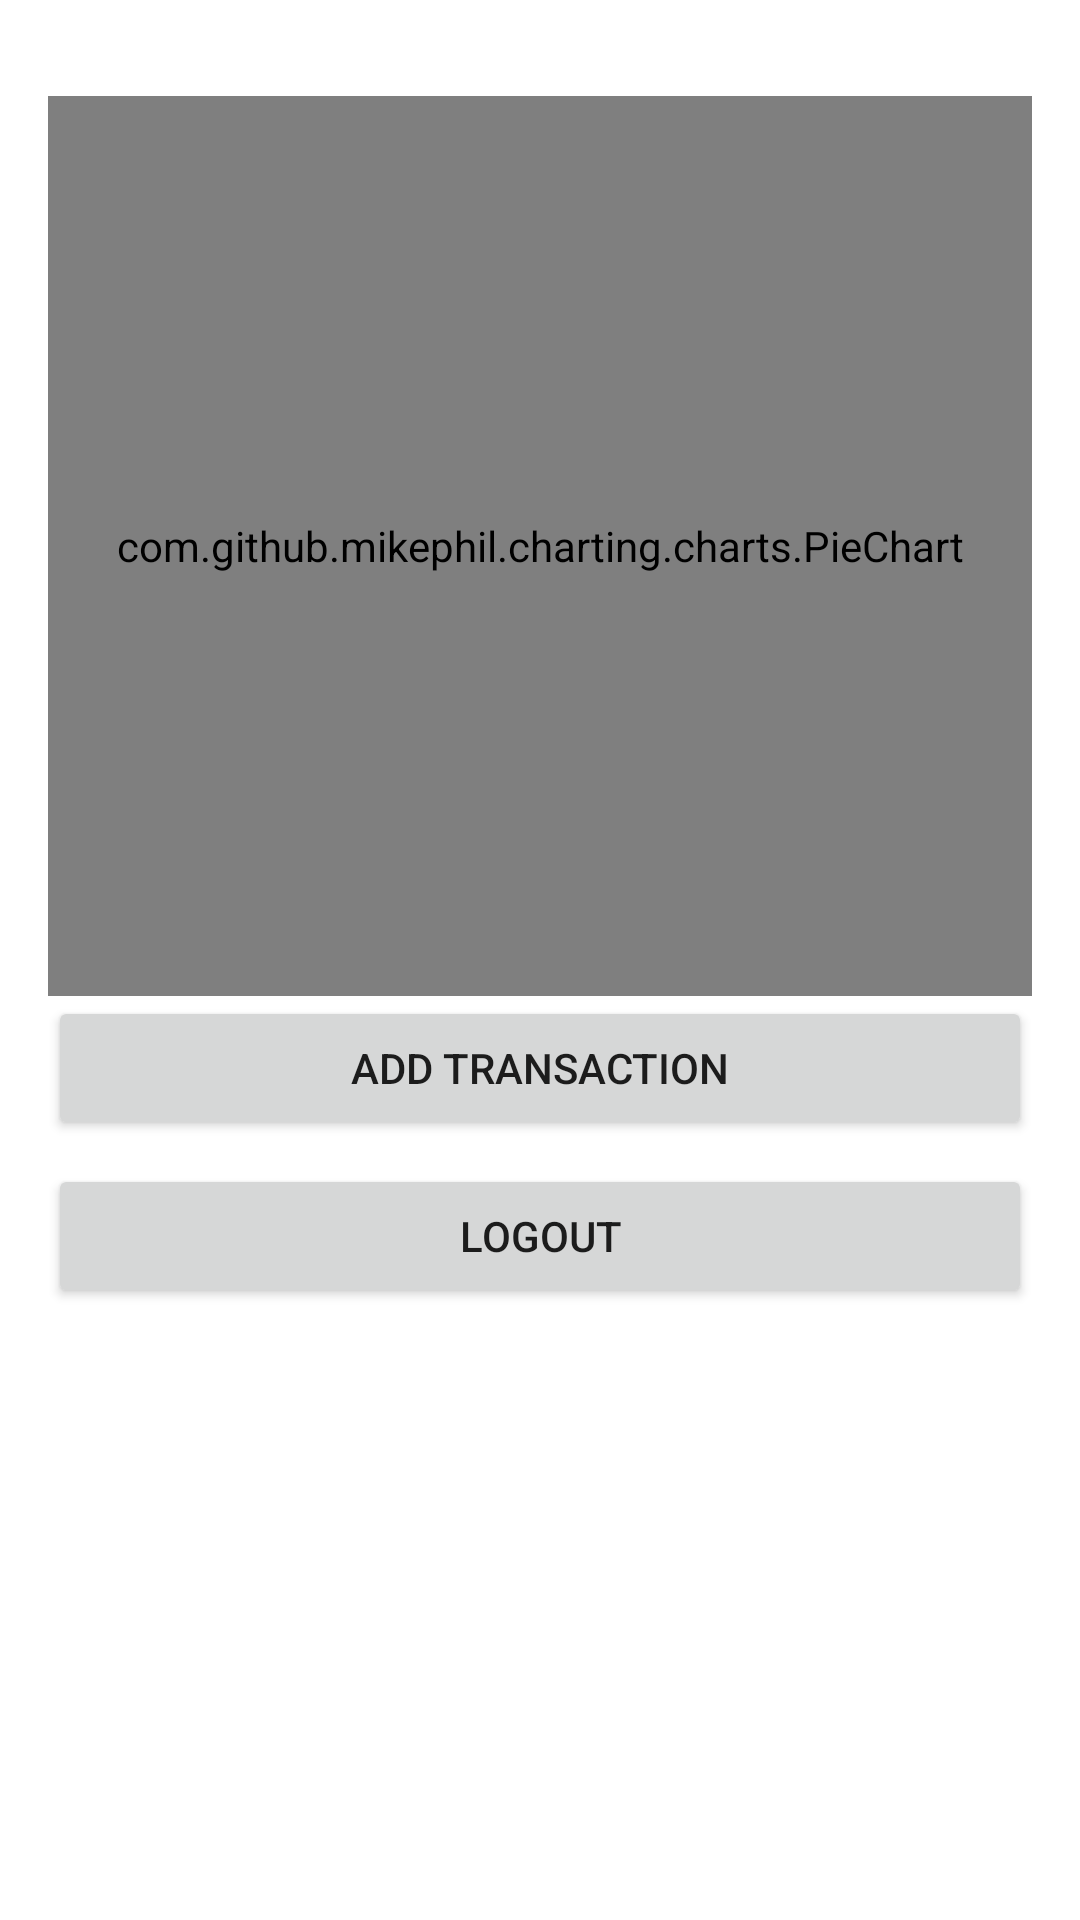

Produce the Android XML layout that renders to this screen, including the resource entries it uses.
<!-- AndroidManifest.xml: application theme Theme.Expensemanager -->
<!-- res/layout/activity_main.xml -->
<?xml version="1.0" encoding="utf-8"?>
<LinearLayout
    xmlns:android="http://schemas.android.com/apk/res/android"
    android:orientation="vertical"
    android:padding="16dp"
    android:layout_width="match_parent"
    android:layout_height="match_parent">

    <com.github.mikephil.charting.charts.PieChart
        android:id="@+id/pieChart"
        android:layout_width="match_parent"
        android:layout_height="300dp"
        android:layout_marginTop="16dp"
        />

    <Button
        android:id="@+id/btnAddTransaction"
        android:layout_width="match_parent"
        android:layout_height="wrap_content"
        android:text="Add Transaction" />

    <Button
        android:id="@+id/btnLogout"
        android:layout_width="match_parent"
        android:layout_height="wrap_content"
        android:text="Logout"
        android:layout_marginTop="8dp" />

    <ScrollView
        android:layout_width="match_parent"
        android:layout_height="match_parent"
        android:layout_marginTop="16dp">

        <LinearLayout
            android:id="@+id/layoutTransactions"
            android:layout_width="match_parent"
            android:layout_height="wrap_content"
            android:orientation="vertical" />
    </ScrollView>
</LinearLayout>
<!-- resources referenced by this layout -->
<resources>
  <style name="Theme.Expensemanager" parent="Theme.MaterialComponents.DayNight.DarkActionBar">
          
          <item name="colorPrimary">@color/purple_500</item>
          <item name="colorPrimaryVariant">@color/purple_700</item>
          <item name="colorOnPrimary">@color/white</item>
          
          <item name="colorSecondary">@color/teal_200</item>
          <item name="colorSecondaryVariant">@color/teal_700</item>
          <item name="colorOnSecondary">@color/black</item>
          
          <item name="android:statusBarColor">?attr/colorPrimaryVariant</item>
          
      </style>
  <!-- not gathered from this repository: default colours our renderer supplied (Android Studio template values) -->
  <color name="purple_500">#FF6200EE</color>
  <color name="purple_700">#FF3700B3</color>
  <color name="teal_200">#FF03DAC5</color>
  <color name="teal_700">#FF018786</color>
  <color name="black">#FF000000</color>
  <color name="white">#FFFFFFFF</color>
</resources>
